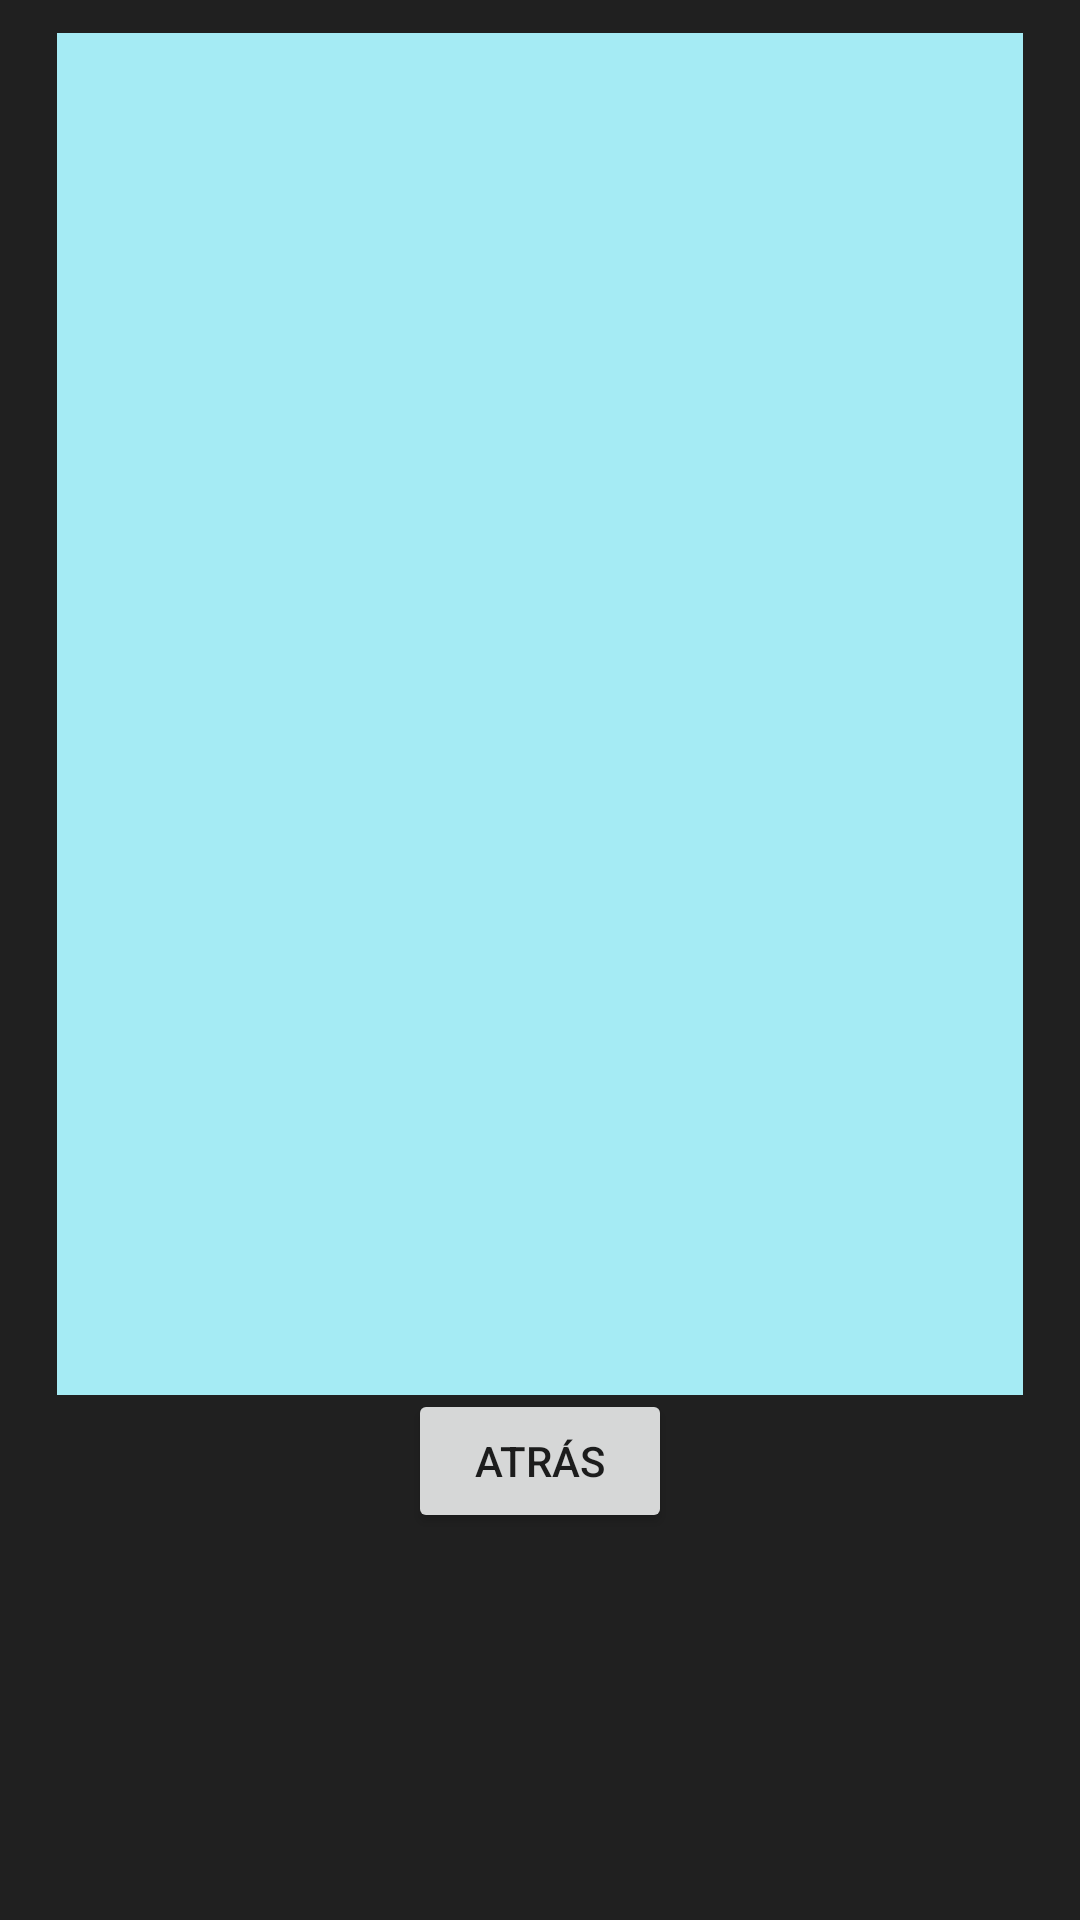

Write the Android layout XML for this screen, with the resource values it uses.
<!-- AndroidManifest.xml: application theme Theme.PacDesarrollo -->
<!-- res/layout/activity_consultar.xml -->
<?xml version="1.0" encoding="utf-8"?>
<androidx.constraintlayout.widget.ConstraintLayout xmlns:android="http://schemas.android.com/apk/res/android"
    xmlns:app="http://schemas.android.com/apk/res-auto"
    xmlns:tools="http://schemas.android.com/tools"
    android:layout_width="match_parent"
    android:layout_height="match_parent"
    android:background="#DF000000"
    tools:context=".Consultar">

    <Button
        android:id="@+id/button11"
        android:layout_width="wrap_content"
        android:layout_height="wrap_content"
        android:layout_marginBottom="129dp"
        android:baselineAligned="false"
        android:text="@string/atras"
        app:layout_constraintBottom_toBottomOf="parent"
        app:layout_constraintEnd_toEndOf="parent"
        app:layout_constraintHorizontal_bias="0.5"
        app:layout_constraintStart_toStartOf="parent" />

    <ListView
        android:id="@+id/listalw"
        android:layout_width="322dp"
        android:layout_height="454dp"
        android:layout_marginStart="37dp"
        android:layout_marginLeft="37dp"
        android:layout_marginTop="43dp"
        android:layout_marginEnd="37dp"
        android:layout_marginRight="37dp"
        android:layout_marginBottom="30dp"
        android:background="#A5EBF4"
        app:layout_constraintBottom_toTopOf="@+id/button11"
        app:layout_constraintEnd_toEndOf="parent"
        app:layout_constraintStart_toStartOf="parent"
        app:layout_constraintTop_toTopOf="parent" />

</androidx.constraintlayout.widget.ConstraintLayout>
<!-- resources referenced by this layout -->
<resources>
  <string name="atras">Atrás</string>
  <style name="Theme.PacDesarrollo" parent="Theme.MaterialComponents.DayNight.DarkActionBar">
          
          <item name="colorPrimary">@color/purple_500</item>
          <item name="colorPrimaryVariant">@color/purple_700</item>
          <item name="colorOnPrimary">@color/white</item>
          
          <item name="colorSecondary">@color/teal_200</item>
          <item name="colorSecondaryVariant">@color/teal_700</item>
          <item name="colorOnSecondary">@color/black</item>
          
          <item name="android:statusBarColor" tools:targetApi="l">?attr/colorPrimaryVariant</item>
          
      </style>
  <!-- not gathered from this repository: default colours our renderer supplied (Android Studio template values) -->
  <color name="purple_500">#FF6200EE</color>
  <color name="purple_700">#FF3700B3</color>
  <color name="teal_200">#FF03DAC5</color>
  <color name="teal_700">#FF018786</color>
  <color name="black">#FF000000</color>
  <color name="white">#FFFFFFFF</color>
</resources>
